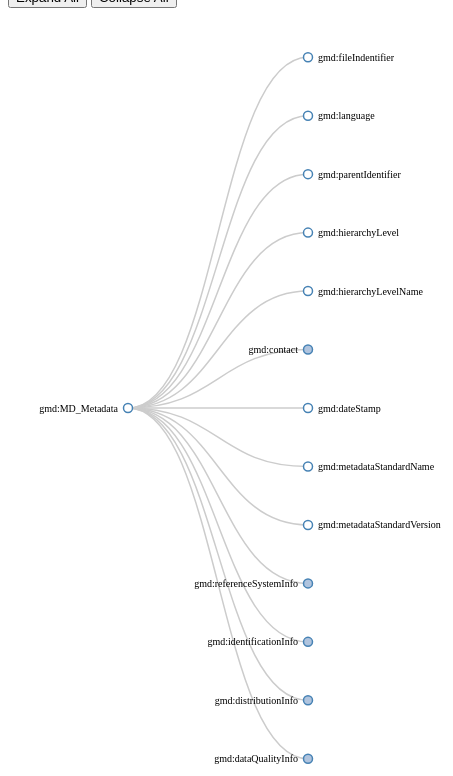
D3 v3 page, settled after 480 driven frames (8 s of simulated time); the page loaded 2 data file(s).



$("#expandAll").on('click', function(){
    console.log('Clicked expand all');
    function toggleAll(d) {
        if (d.children) {
            d.children.forEach(toggleAll);
            toggle(d);
        }
    }
    //console.log(root);
    toggle(root);
    //console.log(root.children);
    update(root);
    toggle(root.children);

    //root.children.forEach(toggleAll); 
    update(root);
});


$("#collapseAll").on('click', function(){

    /*function moveChildren(node) {
    if(node.children) {
        node.children.forEach(function(c) { moveChildren(c); });
        node._children = node.children;
        node.children = null;
    }
}
moveChildren(root);*/
    toggle(root);
    update(root);   
});


    //Variable to hold autocomplete options
var keys;

//Load US States as options from CSV - but this can also be created dynamically
d3.csv("states2.csv", function (csv) {
    keys = csv;
    start();
});


//Call back for when user selects an option
function onSelect(d) {
    alert(d.State);
    /*var node = d3.selectAll(d.State)
      .data(nodes)
      .enter().append("svg:circle")
      .style("fill", function (d) { return '#1f77b4'; })*/
    //d3.selectAll(d)
}

//Setup and render the autocomplete
function start() {
    var mc = autocomplete(document.getElementById('test'))
        .keys(keys)
        .dataField("State")
        .placeHolder("Search States - Start typing here")
        .width(960)
        .height(500)
        .onSelected(onSelect)
        .render();
}

// Build name values
nameArray = [];
humanNameArray = []

function traverse(o) {
    for (i in o) {
        if (typeof (o[i]) == "object") {
            if (typeof o[i]["name"] != 'undefined') {
                if (name.indexOf(o[i]["name"]) == -1) {
                    name = o[i]["name"];
                    nameArray.push(name);

                } 
                if (name.indexOf(o[i]["easyname"]) == -1) {
                    name = o[i]["easyname"];
                    humanNameArray.push(name);

                } 

            }

            traverse(o[i]);
        }
    }
}


//D3

var m = [20, 120, 20, 120],
    w = 1480 - m[1] - m[3],
    h = 800 - m[0] - m[2],
    i = 0,
    root;

var tree = d3.layout.tree()
    .size([h, w]);

var diagonal = d3.svg.diagonal()
    .projection(function (d) {
    return [d.y, d.x];
});

var vis = d3.select("#body").append("svg:svg")
    .attr("width", w + m[1] + m[3])
    .attr("height", h + m[0] + m[2])
    .append("svg:g")
    .attr("transform", "translate(" + m[3] + "," + m[0] + ")");

d3.json("iso.json", function (json) {
    root = json;
    root.x0 = h / 2;
    root.y0 = 0;  

    function toggleAll(d) {
        if (d.children) {
            d.children.forEach(toggleAll);
            toggle(d);
        }
    }

    // Initialize the display to show a few nodes.
    root.children.forEach(toggleAll);
    //toggle(root.children[0]);
    //toggle(root.children[2].children[0]);
    update(root);   
});

// Build list of nodes (name and human name)
/*d3.json("iso.json", function (json) {
    console.log("Called Round 2");
    root = json;
    traverse(root);

});*/

/*function separation(a, b) {
  return a.parent == b.parent ? 1 : 5;
};*/

function update(source) {
    var duration = d3.event && d3.event.altKey ? 5000 : 500;

    // Compute the new tree layout.
    var nodes = tree.nodes(root).reverse();

    // Normalize for fixed-depth.
    nodes.forEach(function (d) {
        d.y = d.depth * 180;
    });

    // Update the nodes…
    var node = vis.selectAll("g.node")
        .data(nodes, function (d) {
        return d.id || (d.id = ++i);
    });

    // Enter any new nodes at the parent's previous position.
    var nodeEnter = node.enter().append("svg:g")
        .attr("class", "node")
        .attr("transform", function (d) {
        return "translate(" + source.y0 + "," + source.x0 + ")";
    })
        .on("click", function (d) {
        toggle(d);
        update(d);
    })
        .on("mouseover", function (d) {
        var g = d3.select(this); // The node
        // The class is used to remove the additional text later
        var info = g.append('text')
            .classed('info', true)
            .attr('x', -30)
            .attr('y', -10)
            .text(function (d) {
            return d.humanname;
        });
    })
        .on("mouseout", function () {
        // Remove the info text on mouse out.
        d3.select(this).select('text.info').remove();
    });

    nodeEnter.append("svg:circle")
        .attr("r", 1e-6)
        .style("fill", function (d) {
        return d._children ? "lightsteelblue" : "#fff";
    });

    nodeEnter.append("svg:text")
        .attr("x", function (d) {
        return d.children || d._children ? -10 : 10;
    })
        .attr("dy", ".35em")
        .attr("text-anchor", function (d) {
        return d.children || d._children ? "end" : "start";
    })
        .text(function (d) {
        return d.name;
    })
        .style("fill-opacity", 1e-6);

    // Transition nodes to their new position.
    var nodeUpdate = node.transition()
        .duration(duration)
        .attr("transform", function (d) {
        return "translate(" + d.y + "," + d.x + ")";
    });

    nodeUpdate.select("circle")
        .attr("r", 4.5)
        .style("fill", function (d) {
        return d._children ? "lightsteelblue" : "#fff";
    });

    nodeUpdate.select("text")
        .style("fill-opacity", 1);

    // Transition exiting nodes to the parent's new position.
    var nodeExit = node.exit().transition()
        .duration(duration)
        .attr("transform", function (d) {
        return "translate(" + source.y + "," + source.x + ")";
    })
        .remove();

    nodeExit.select("circle")
        .attr("r", 1e-6);

    nodeExit.select("text")
        .style("fill-opacity", 1e-6);

    // Update the links…
    var link = vis.selectAll("path.link")
        .data(tree.links(nodes), function (d) {
        return d.target.id;
    });

    // Enter any new links at the parent's previous position.
    link.enter().insert("svg:path", "g")
        .attr("class", "link")
        .attr("d", function (d) {
        var o = {
            x: source.x0,
            y: source.y0
        };
        return diagonal({
            source: o,
            target: o
        });
    })
        .transition()
        .duration(duration)
        .attr("d", diagonal);

    // Transition links to their new position.
    link.transition()
        .duration(duration)
        .attr("d", diagonal);

    // Transition exiting nodes to the parent's new position.
    link.exit().transition()
        .duration(duration)
        .attr("d", function (d) {
        var o = {
            x: source.x,
            y: source.y
        };
        return diagonal({
            source: o,
            target: o
        });
    })
        .remove();

    // Stash the old positions for transition.
    nodes.forEach(function (d) {
        d.x0 = d.x;
        d.y0 = d.y;
    });
}

// Toggle children.
function toggle(d) {
    if (d.children) {
        d._children = d.children;
        d.children = null;
    } else {
        d.children = d._children;
        d._children = null;
    }
}

function mouseover(d) {
    d3.select(this).append("text")
        .attr("class", "hover")
        .attr('transform', function (d) {
        return 'translate(5, -10)';
    })
        .text(d.name + ": " + d.id);
}

// Toggle children on click.
function mouseout(d) {
    d3.select(this).select("text.hover").remove();
}

// ── scripts/autocomplete.js
/**
 Copyright (c) 2014 BrightPoint Consulting, Inc.

 Permission is hereby granted, free of charge, to any person
 obtaining a copy of this software and associated documentation
 files (the "Software"), to deal in the Software without
 restriction, including without limitation the rights to use,
 copy, modify, merge, publish, distribute, sublicense, and/or sell
 copies of the Software, and to permit persons to whom the
 Software is furnished to do so, subject to the following
 conditions:

 The above copyright notice and this permission notice shall be
 included in all copies or substantial portions of the Software.

 THE SOFTWARE IS PROVIDED "AS IS", WITHOUT WARRANTY OF ANY KIND,
 EXPRESS OR IMPLIED, INCLUDING BUT NOT LIMITED TO THE WARRANTIES
 OF MERCHANTABILITY, FITNESS FOR A PARTICULAR PURPOSE AND
 NONINFRINGEMENT. IN NO EVENT SHALL THE AUTHORS OR COPYRIGHT
 HOLDERS BE LIABLE FOR ANY CLAIM, DAMAGES OR OTHER LIABILITY,
 WHETHER IN AN ACTION OF CONTRACT, TORT OR OTHERWISE, ARISING
 FROM, OUT OF OR IN CONNECTION WITH THE SOFTWARE OR THE USE OR
 OTHER DEALINGS IN THE SOFTWARE.
 */

function autocomplete(parent) {
    var _data=null,
        _delay= 0,
        _selection,
        _margin = {top: 30, right: 10, bottom: 50, left: 80},
        __width = 420,
        __height = 420,
        _placeHolder = "Search",
        _width,
        _height,
        _matches,
        _searchTerm,
        _lastSearchTerm,
        _currentIndex,
        _keys,
        _selectedFunction=defaultSelected;
        _minLength = 1,
        _dataField = "dataField",
        _labelField = "labelField";

    _selection=d3.select(parent);

    function component() {
        _selection.each(function (data) {

            // Select the svg element, if it exists.
            var container = d3.select(this).select("#search").data([data]);
            var enter = container.enter()
                    .append("div")
                    .attr("id","bp-ac")
                    .attr("class","bp-ac")
                    .append("div")
                    .attr("class","padded-row")
                    .attr("class","padded-row")
                    .append("div")
                    .attr("style","bp-autocomplete-holder");

            container.attr("width", __width)
                .attr("height", __height);

            var input = enter.append("input")
                        .attr("class", "form-control")
                        .attr("placeholder",_placeHolder)
                        .attr("type","text")
                        .on("keyup",onKeyUp);

            var dropDown=enter.append("div").attr("class","bp-autocomplete-dropdown");

            var searching=dropDown.append("div").attr("class","bp-autocomplete-searching").text("Searching ...");

            hideSearching();
            hideDropDown();


            function onKeyUp() {
                _searchTerm=input.node().value;
                var e=d3.event;

                if (!(e.which == 38 || e.which == 40 || e.which == 13)) {
                    if (!_searchTerm || _searchTerm == "") {
                        showSearching("No results");
                    }
                    else if (isNewSearchNeeded(_searchTerm,_lastSearchTerm)) {
                        _lastSearchTerm=_searchTerm;
                        _currentIndex=-1;
                        _results=[];
                        showSearching();
                        search();
                        processResults();
                        if (_matches.length == 0) {
                            showSearching("No results");
                        }
                        else {
                            hideSearching();
                            showDropDown();
                        }

                    }

                }
                else {
                    e.preventDefault();
                }
            }

            function processResults() {

                var results=dropDown.selectAll(".bp-autocomplete-row").data(_matches, function (d) {
                    return d[_dataField];});
                results.enter()
                    .append("div").attr("class","bp-autocomplete-row")
                    .on("click",function (d,i) { row_onClick(d); })
                    .append("div").attr("class","bp-autocomplete-title")
                    .html(function (d) {
                        var re = new RegExp(_searchTerm, 'i');
                        var strPart = d[_dataField].match(re)[0];
                        return d[_dataField].replace(re, "<span class='bp-autocomplete-highlight'>" + strPart + "</span>");
                    });

                results.exit().remove();

                //Update results

                results.select(".bp-autocomplete-title")
                    .html(function (d,i) {
                        var re = new RegExp(_searchTerm, 'i');
                        var strPart = _matches[i][_dataField].match(re);
                        if (strPart) {
                            strPart = strPart[0];
                            return _matches[i][_dataField].replace(re, "<span class='bp-autocomplete-highlight'>" + strPart + "</span>");
                        }

                    });


            }

            function search() {

                var str=_searchTerm;
                console.log("searching on " + _searchTerm);
                console.log("-------------------");

                if (str.length >= _minLength) {
                    _matches = [];
                    for (var i = 0; i < _keys.length; i++) {
                        var match = false;
                        match = match || (_keys[i][_dataField].toLowerCase().indexOf(str.toLowerCase()) >= 0);
                        if (match) {
                            _matches.push(_keys[i]);
                            //console.log("matches " + _keys[i][_dataField]);
                        }
                    }
                }
            }

            function row_onClick(d) {
                hideDropDown();
                input.node().value= d[_dataField];
                _selectedFunction(d);
            }

            function isNewSearchNeeded(newTerm, oldTerm) {
                return newTerm.length >= _minLength && newTerm != oldTerm;
            }

            function hideSearching() {
                searching.style("display","none");
            }

            function hideDropDown() {
                dropDown.style("display","none");
            }

            function showSearching(value) {
                searching.style("display","block");
                searching.text(value);
            }

            function showDropDown() {
                dropDown.style("display","block");
            }

        });
    }


    function measure() {
        _width=__width - _margin.right - _margin.left;
        _height=__height - _margin.top - _margin.bottom;
    }

    function defaultSelected(d) {
        console.log(d[_dataField] + " selected");
    }


    component.render = function() {
        measure();
        component();
        return component;
    }

    component.keys = function (_) {
        if (!arguments.length) return _keys;
        _keys = _;
        return component;
    }

    component.dataField = function (_) {
        if (!arguments.length) return _dataField;
        _dataField = _;
        return component;
    }

    component.labelField = function (_) {
        if (!arguments.length) return _labelField;
        _labelField = _;
        return component;
    }

    component.margin = function(_) {
        if (!arguments.length) return _margin;
        _margin = _;
        measure();
        return component;
    };

    component.width = function(_) {
        if (!arguments.length) return __width;
        __width = _;
        measure();
        return component;
    };

    component.height = function(_) {
        if (!arguments.length) return __height;
        __height = _;
        measure();
        return component;
    };

    component.delay = function(_) {
        if (!arguments.length) return _delay;
        _delay = _;
        return component;
    };

    component.keys = function(_) {
        if (!arguments.length) return _keys;
        _keys = _;
        return component;
    };

    component.placeHolder = function(_) {
        if (!arguments.length) return _placeHolder;
        _placeHolder = _;
        return component;
    };

    component.onSelected = function(_) {
        if (!arguments.length) return _selectedFunction;
        _selectedFunction = _;
        return component;
    };



    return component;

}


### data: iso.json
{
 "name": "gmd:MD_Metadata",
 "easyname": "MD Metadata",
 "desc": "Root entity that defines information abo…",
 "multi": "",
 "children": [
  {
   "name": "gmd:fileIndentifier",
   "easyname": "File Identifier",
   "desc": "A unique phrase or string which uniquely…",
   "multi": ""
  },
  {
   "name": "gmd:language",
   "easyname": "Language",
   "desc": "Language of the metadata composed of an …",
   "multi": ""
  },
  {
   "name": "gmd:parentIdentifier",
   "easyname": "Parent Identifier",
   "desc": "The unique name of the file or associate…",
   "multi": ""
  },
  {
   "name": "gmd:hierarchyLevel",
   "easyname": "Hierarchy Level",
   "desc": "Level to which the metadata applies.",
   "multi": "yes"
  },
  {
   "name": "gmd:hierarchyLevelName",
   "easyname": "Hierarchy Level Name",
   "desc": "Name of the hierarchy levels for which t…",
   "multi": ""
  },
  {
   "name": "gmd:contact",
   "easyname": "Contact",
   "desc": "The responsible party for the metadata c…",
   "multi": "yes",
   "children": [
    "{... 5 keys}"
   ]
  },
  {
   "name": "gmd:dateStamp",
   "easyname": "Date Stamp",
   "desc": "Metadata creation date.",
   "multi": ""
  },
  {
   "name": "gmd:metadataStandardName",
   "easyname": "Metadata Standard Name",
   "desc": "Name of the metadata standard/profile us…",
   "multi": ""
  },
  "... 5 more items"
 ]
}

### data: states2.csv
State
gmd:fileIndentifier, 
gmd:language, 
gmd:parentIdentifier, 
gmd:hierarchyLevel, 
gmd:hierarchyLevelName, 
gmd:contact, 
gmd:CI_ResponsibleParty, 
gmd:organisationName, "gmd:contactInfo", "gmd:CI_Contact", "gmd:address", "gmd:CI_Address", "gmd:deliveryPoint", "gmd:city", "gmd:administrativeArea", "gmd:postalCode", "gmd:country", "gmd:electronicMailAddress", "gmd:role", "gmd:CI_RoleCode", "gmd:dateStamp", "gmd:metadataStandardName", "gmd:metadataStandardVersion", "gmd:referenceSystemInfo", "gmd:MD_ReferenceSystem", "gmd:referenceSystemIdentifier", "gmd:RS_Identifier", "gmd:code", "gmd:codeSpace", "gmd:version", "gmd:identificationInfo"